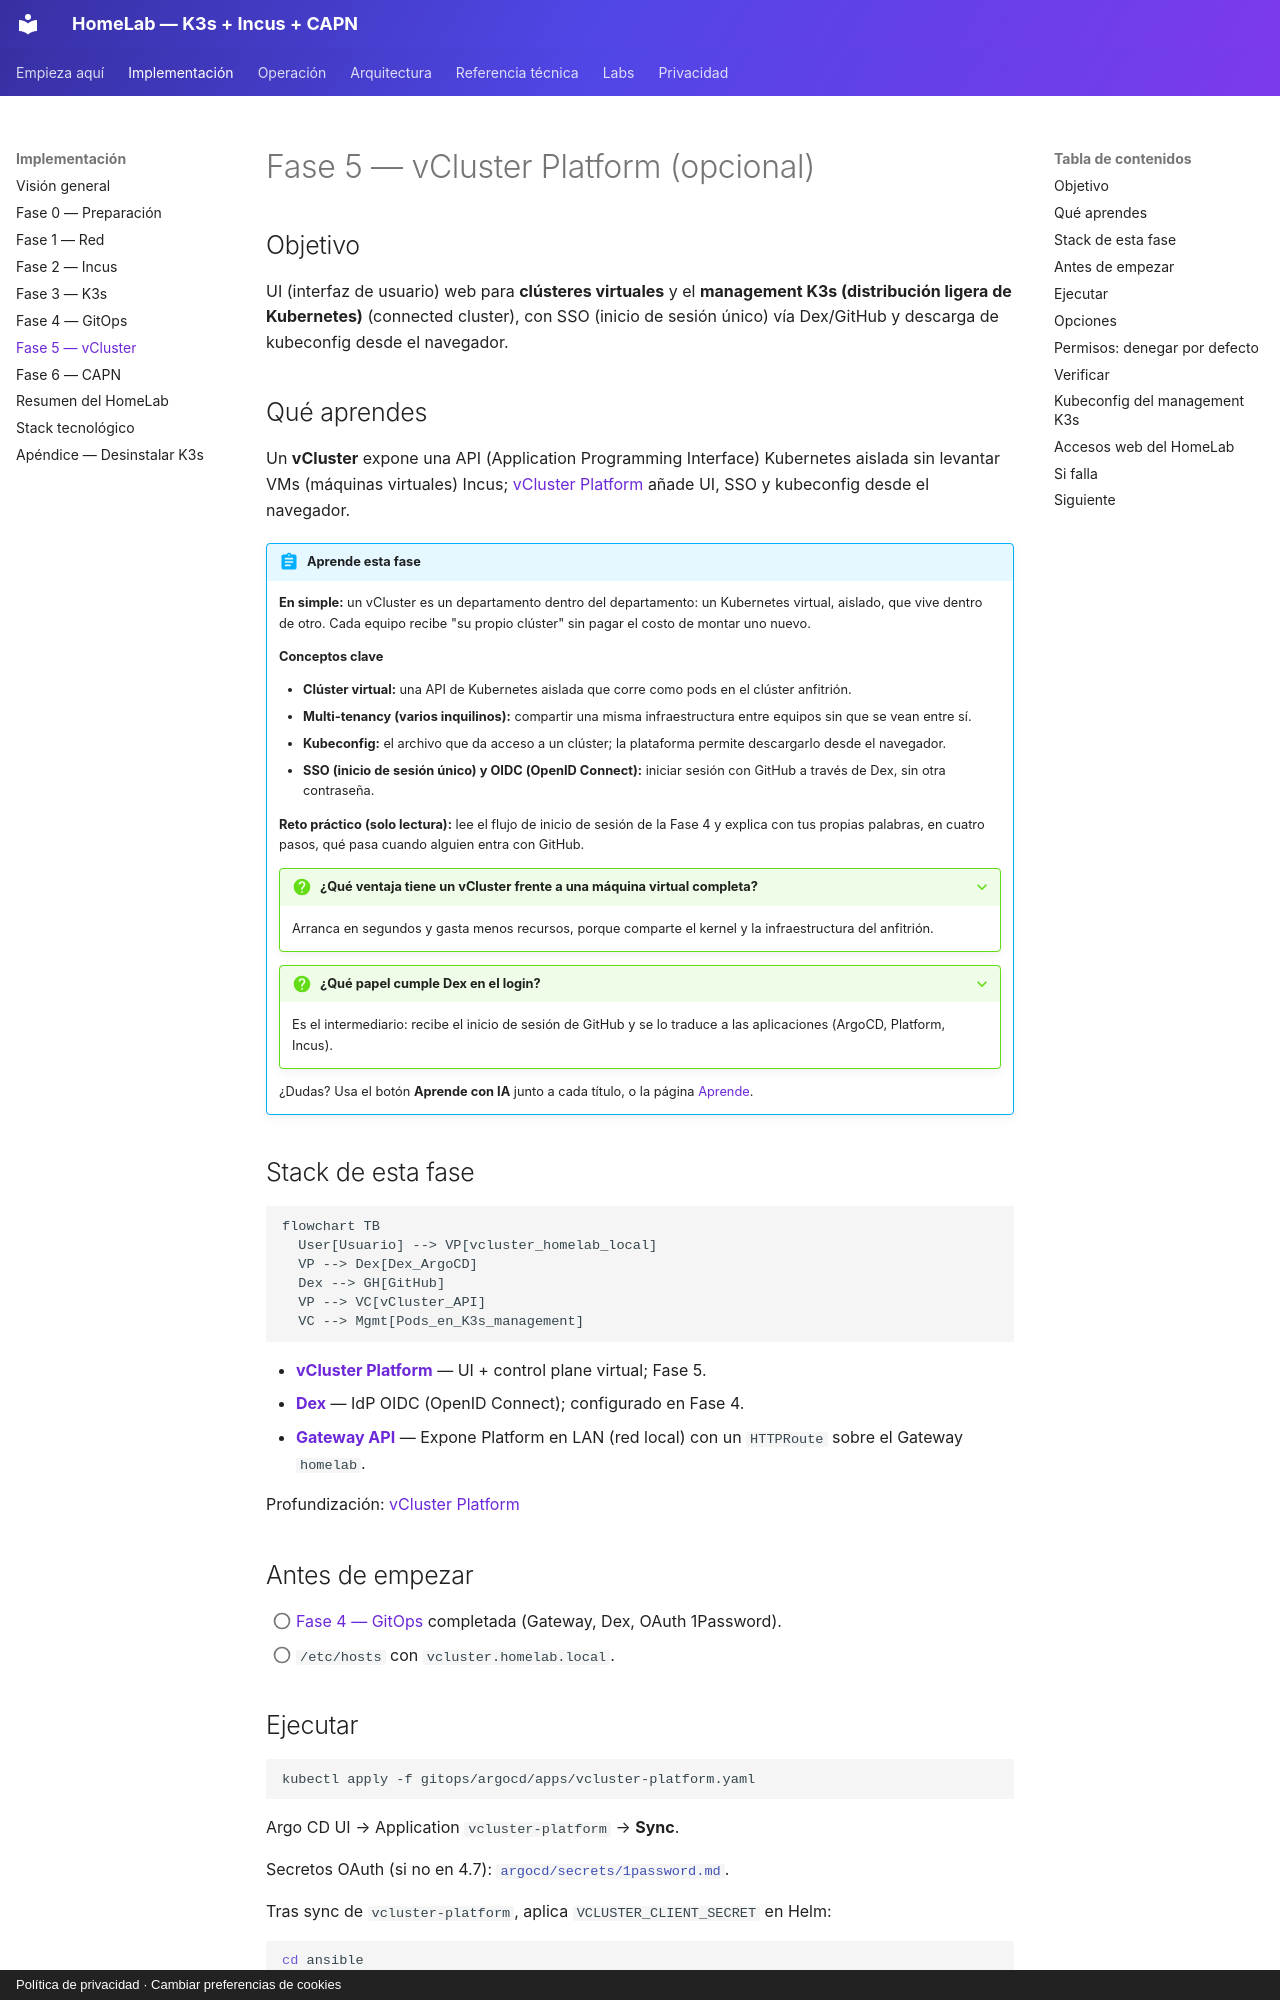

repository: symintel/homelab · page: implementacion/fase-5-vcluster/index.html · generator: mkdocs · copyright: Política de privacidad · Cambiar preferencias de cookies

# Fase 5 — vCluster Platform (opcional)

## Objetivo

UI (interfaz de usuario) web para **clústeres virtuales** y el **management K3s (distribución ligera de Kubernetes)** (connected cluster),
con SSO (inicio de sesión único) vía Dex/GitHub y descarga de kubeconfig desde el navegador.

## Qué aprendes

Un **vCluster** expone una API (Application Programming Interface) Kubernetes aislada sin levantar VMs (máquinas virtuales) Incus;
[vCluster Platform](https://www.vcluster.com/docs/platform/) añade UI, SSO y
kubeconfig desde el navegador.

!!! abstract "Aprende esta fase"
    **En simple:** un vCluster es un departamento dentro del departamento: un Kubernetes virtual,
    aislado, que vive dentro de otro. Cada equipo recibe "su propio clúster" sin pagar el costo de
    montar uno nuevo.

    **Conceptos clave**

    - **Clúster virtual:** una API de Kubernetes aislada que corre como pods en el clúster anfitrión.
    - **Multi-tenancy (varios inquilinos):** compartir una misma infraestructura entre equipos sin que se vean entre sí.
    - **Kubeconfig:** el archivo que da acceso a un clúster; la plataforma permite descargarlo desde el navegador.
    - **SSO (inicio de sesión único) y OIDC (OpenID Connect):** iniciar sesión con GitHub a través de Dex, sin otra contraseña.

    **Reto práctico (solo lectura):** lee el flujo de inicio de sesión de la Fase 4 y explica con tus propias palabras,
    en cuatro pasos, qué pasa cuando alguien entra con GitHub.

    ??? question "¿Qué ventaja tiene un vCluster frente a una máquina virtual completa?"
        Arranca en segundos y gasta menos recursos, porque comparte el kernel y la infraestructura del anfitrión.

    ??? question "¿Qué papel cumple Dex en el login?"
        Es el intermediario: recibe el inicio de sesión de GitHub y se lo traduce a las aplicaciones (ArgoCD, Platform, Incus).

    ¿Dudas? Usa el botón **Aprende con IA** junto a cada título, o la página [Aprende](../aprende.md).

## Stack de esta fase

```mermaid
flowchart TB
  User[Usuario] --> VP[vcluster_homelab_local]
  VP --> Dex[Dex_ArgoCD]
  Dex --> GH[GitHub]
  VP --> VC[vCluster_API]
  VC --> Mgmt[Pods_en_K3s_management]
```

- **[vCluster Platform](https://www.vcluster.com/docs/platform/)** — UI + control plane virtual; Fase 5.
- **[Dex](https://dexidp.io/docs/)** — IdP OIDC (OpenID Connect); configurado en Fase 4.
- **[Gateway API](https://gateway-api.sigs.k8s.io/)** — Expone Platform en LAN (red local) con un `HTTPRoute` sobre el Gateway `homelab`.

Profundización: [vCluster Platform](../vcluster/index.md)

## Antes de empezar

- [ ] [Fase 4 — GitOps](fase-4-gitops.md) completada (Gateway, Dex, OAuth 1Password).
- [ ] `/etc/hosts` con `vcluster.homelab.local`.

## Ejecutar

```bash
kubectl apply -f gitops/argocd/apps/vcluster-platform.yaml
```

Argo CD UI → Application `vcluster-platform` → **Sync**.

Secretos OAuth (si no en 4.7): [`argocd/secrets/1password.md`](https://github.com/symintel/gitops/blob/main/argocd/secrets/1password.md).

Tras sync de `vcluster-platform`, aplica `VCLUSTER_CLIENT_SECRET` en Helm:

```bash
cd ansible
ansible-playbook -i inventory.ini playbook-dex-oauth-secrets.yml \
  --tags vcluster -e dex_oauth.apply_vcluster=true
```
